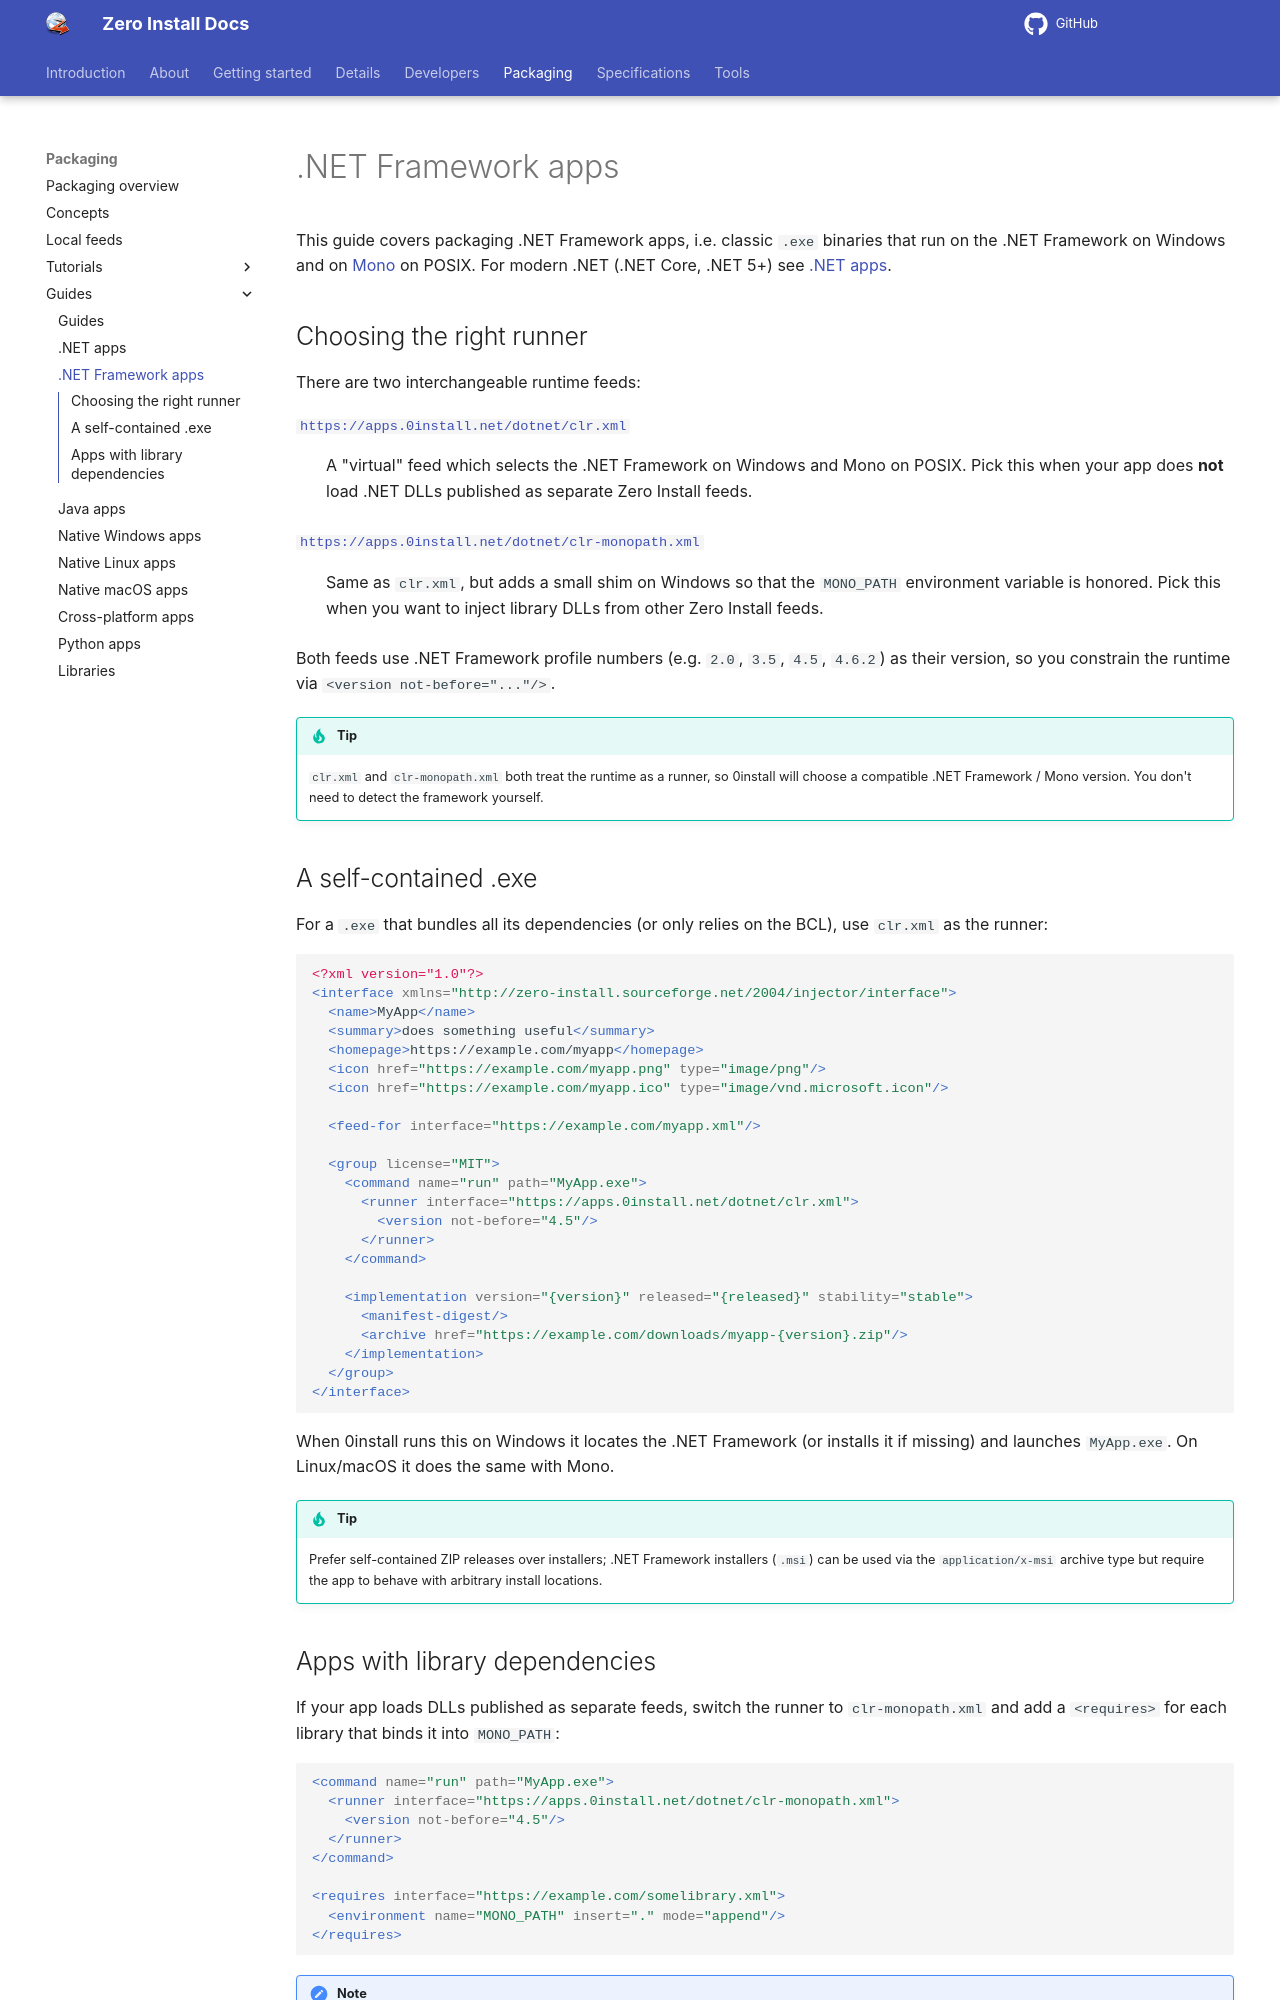

repository: 0install/docs · page: packaging/guides/dotnet-framework/index.html · generator: mkdocs

# .NET Framework apps

This guide covers packaging .NET Framework apps, i.e. classic `.exe` binaries that run on the .NET Framework on Windows and on [Mono](https://www.mono-project.com/) on POSIX. For modern .NET (.NET Core, .NET 5+) see [.NET apps](dotnet.md).

## Choosing the right runner

There are two interchangeable runtime feeds:

[`https://apps.0install.net/dotnet/clr.xml`](https://apps.0install.net/dotnet/clr.xml)
: A "virtual" feed which selects the .NET Framework on Windows and Mono on POSIX. Pick this when your app does **not** load .NET DLLs published as separate Zero Install feeds.

[`https://apps.0install.net/dotnet/clr-monopath.xml`](https://apps.0install.net/dotnet/clr-monopath.xml)
: Same as `clr.xml`, but adds a small shim on Windows so that the `MONO_PATH` environment variable is honored. Pick this when you want to inject library DLLs from other Zero Install feeds.

Both feeds use .NET Framework profile numbers (e.g. `2.0`, `3.5`, `4.5`, `4.6.2`) as their version, so you constrain the runtime via `<version not-before="..."/>`.

!!! tip
    `clr.xml` and `clr-monopath.xml` both treat the runtime as a runner, so 0install will choose a compatible .NET Framework / Mono version. You don't need to detect the framework yourself.

## A self-contained .exe

For a `.exe` that bundles all its dependencies (or only relies on the BCL), use `clr.xml` as the runner:

```xml
<?xml version="1.0"?>
<interface xmlns="http://zero-install.sourceforge.net/2004/injector/interface">
  <name>MyApp</name>
  <summary>does something useful</summary>
  <homepage>https://example.com/myapp</homepage>
  <icon href="https://example.com/myapp.png" type="image/png"/>
  <icon href="https://example.com/myapp.ico" type="image/vnd.microsoft.icon"/>

  <feed-for interface="https://example.com/myapp.xml"/>

  <group license="MIT">
    <command name="run" path="MyApp.exe">
      <runner interface="https://apps.0install.net/dotnet/clr.xml">
        <version not-before="4.5"/>
      </runner>
    </command>

    <implementation version="{version}" released="{released}" stability="stable">
      <manifest-digest/>
      <archive href="https://example.com/downloads/myapp-{version}.zip"/>
    </implementation>
  </group>
</interface>
```

When 0install runs this on Windows it locates the .NET Framework (or installs it if missing) and launches `MyApp.exe`. On Linux/macOS it does the same with Mono.

!!! tip
    Prefer self-contained ZIP releases over installers; .NET Framework installers (`.msi`) can be used via the `application/x-msi` archive type but require the app to behave with arbitrary install locations.
